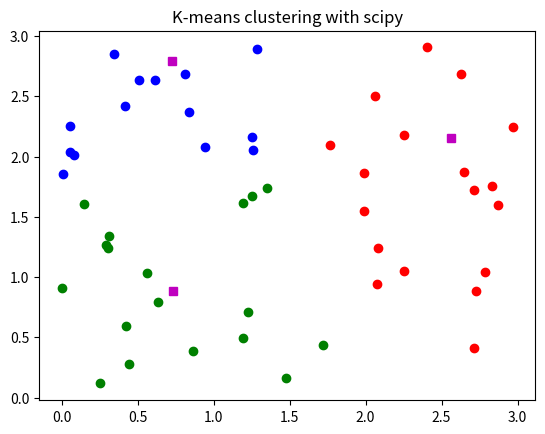

This figure's Python source:
import numpy as np
import matplotlib.pyplot as plt
from numpy import array
from scipy.cluster.vq import vq, kmeans, whiten

np.random.seed(1)

#data initialization
features = array([[np.random.rand() * 3.0, np.random.rand() * 3.0] for i in range(0, 50)])

#computing k-means with 3 clusters
centroids, _ = kmeans(whiten(features), 3)

#assign each sample to a cluster
index, _ = vq(features, centroids)

color = ['ob', 'or', 'og']

fig, ax = plt.subplots()

for i in range(0, 3):
    ax.plot(features[index==i,0], features[index==i,1], color[i])
    ax.plot(centroids[i][0], centroids[i][1], 'sm')

ax.set_title("K-means clustering with scipy")

plt.show()
